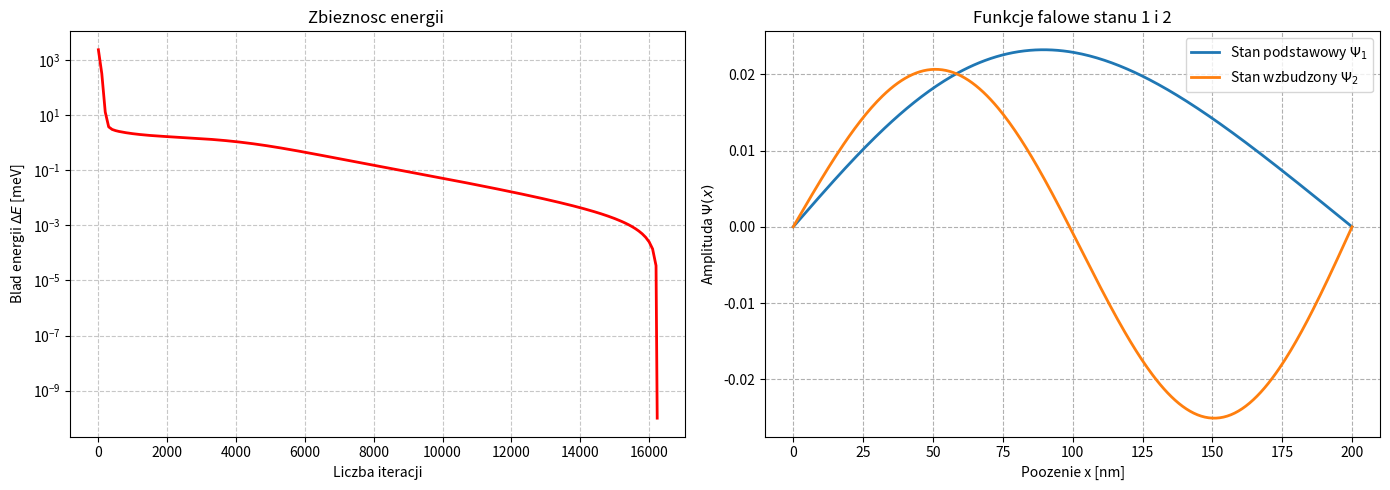

The script that saved this image:
import numpy as np
import matplotlib.pyplot as plt

N = 300
L_nm = 200.0
a_b = 0.05292
L = L_nm / a_b
dx = L / N
m = 0.067
hbar = 1.0
au_to_meV = 27211.4
V = np.zeros(N + 1) 
tolerance = 1e-6 / au_to_meV
alpha = 0.99 * (m * dx**2) / (hbar**2)
x_axis = np.linspace(0, L_nm, N + 1) 

def apply_Hamiltonian(Psi):
    H_Psi = np.zeros(N + 1)
    H_Psi[1:N] = -(hbar**2 / (2 * m)) * (Psi[2:N+1] + Psi[0:N-1] - 2 * Psi[1:N]) / (dx**2) + V[1:N] * Psi[1:N]
    return H_Psi

Psi_1 = np.random.uniform(-1, 1, N + 1)
Psi_1[0] = Psi_1[N] = 0.0
Psi_1 = Psi_1 / np.sqrt(np.sum(Psi_1**2) * dx)

E1_old = 0.0
while True:
    H_Psi1 = apply_Hamiltonian(Psi_1)
    Psi_1[1:N] = Psi_1[1:N] - alpha * H_Psi1[1:N]
    Psi_1 = Psi_1 / np.sqrt(np.sum(Psi_1**2) * dx)
    E1_new = np.sum(Psi_1 * apply_Hamiltonian(Psi_1)) * dx
    if abs(E1_new - E1_old) < tolerance:
        break
    E1_old = E1_new

if Psi_1[N//2] < 0:
    Psi_1 = -Psi_1

print(f"Energia E1: {E1_new * au_to_meV:.6f} meV")

Psi_2 = np.random.uniform(-1, 1, N + 1)
Psi_2[0] = Psi_2[N] = 0.0
Psi_2 = Psi_2 / np.sqrt(np.sum(Psi_2**2) * dx)

E2_old = 0.0
iteration = 0
energies_log = []
iterations_log = []

while True:
    iteration += 1

    H_Psi2 = apply_Hamiltonian(Psi_2)
    Psi_2[1:N] = Psi_2[1:N] - alpha * H_Psi2[1:N]
  
    c1 = np.sum(Psi_1 * Psi_2) * dx

    Psi_2 = Psi_2 - c1 * Psi_1
    
    Psi_2 = Psi_2 / np.sqrt(np.sum(Psi_2**2) * dx)
 
    E2_new = np.sum(Psi_2 * apply_Hamiltonian(Psi_2)) * dx
 
    if iteration % 100 == 0 or iteration == 1:
        iterations_log.append(iteration)
        energies_log.append(E2_new * au_to_meV)
        
    if abs(E2_new - E2_old) < tolerance:
        iterations_log.append(iteration)
        energies_log.append(E2_new * au_to_meV)
        break
        
    E2_old = E2_new

print(f"Energia E2: {E2_new * au_to_meV:.6f} meV, liczba iteracji: {iteration}")

fig, (ax1, ax2) = plt.subplots(1, 2, figsize=(14, 5))

error = np.abs(np.array(energies_log) - energies_log[-1]) + 1e-10 
ax1.plot(iterations_log, error, color='red', linewidth=2)
ax1.set_yscale('log')
ax1.set_title("Zbieznosc energii ")
ax1.set_xlabel("Liczba iteracji")
ax1.set_ylabel("Blad energii $\\Delta E$ [meV]")
ax1.grid(True, linestyle='--', alpha=0.7)

ax2.plot(x_axis, Psi_1, label="Stan podstawowy $\\Psi_1$", linewidth=2)
ax2.plot(x_axis, Psi_2, label="Stan wzbudzony $\\Psi_2$", linewidth=2)
ax2.set_title("Funkcje falowe stanu 1 i 2")
ax2.set_xlabel("Poozenie x [nm]")
ax2.set_ylabel("Amplituda $\\Psi(x)$")
ax2.legend()
ax2.grid(True, linestyle='--')

plt.tight_layout()
plt.show()
